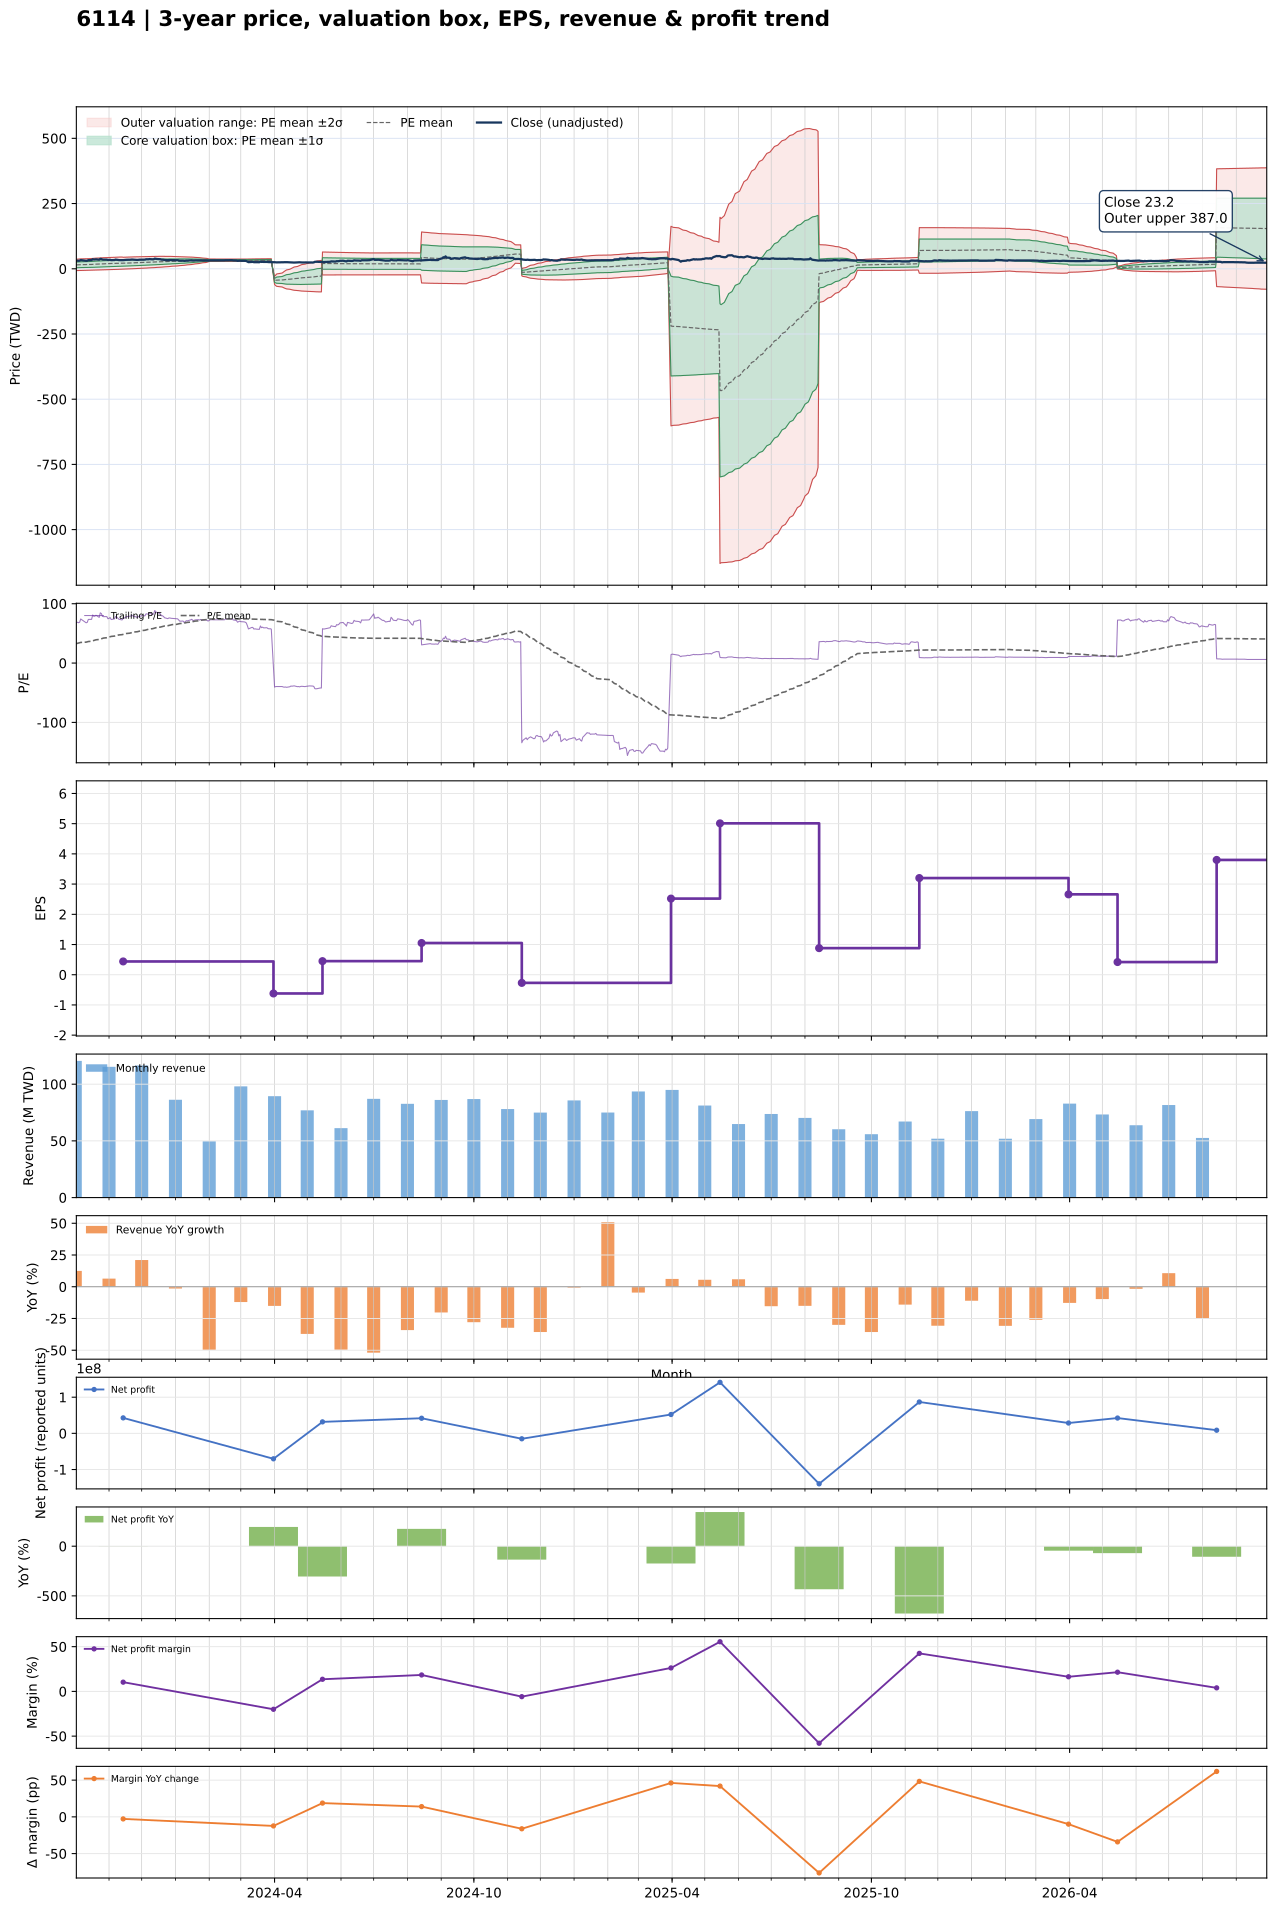

The file beside this chart, header and first rows:
date, close, available_date, period_end, ttm_eps, pe, pe_mean, pe_std, price_m2, price_m1, price_mean, price_p1, price_p2, forward_eps, forward_pe, forward_pe_mean, forward_pe_std, forward_price_m2, forward_price_m1, forward_price_mean, forward_price_p1, forward_price_p2
2023-10-02, 30.45, 2023-08-14, 2023-06-30, 0.45, 67.67, 32.76, 24.16, -7.001, 3.87, 14.74, 25.61, 36.48, , , , , , , , , 
2023-10-03, 31, 2023-08-14, 2023-06-30, 0.45, 68.89, 33.26, 24.28, -6.889, 4.038, 14.97, 25.89, 36.82, , , , , , , , , 
2023-10-04, 30.6, 2023-08-14, 2023-06-30, 0.45, 68, 33.75, 24.39, -6.761, 4.213, 15.19, 26.16, 37.13, , , , , , , , , 
2023-10-05, 30.95, 2023-08-14, 2023-06-30, 0.45, 68.78, 34.24, 24.49, -6.629, 4.391, 15.41, 26.43, 37.45, , , , , , , , , 
2023-10-06, 33.45, 2023-08-14, 2023-06-30, 0.45, 74.33, 34.79, 24.65, -6.528, 4.563, 15.65, 26.75, 37.84, , , , , , , , , 
2023-10-11, 30.55, 2023-08-14, 2023-06-30, 0.45, 67.89, 35.28, 24.72, -6.37, 4.753, 15.88, 27, 38.12, , , , , , , , , 
2023-10-12, 30.85, 2023-08-14, 2023-06-30, 0.45, 68.56, 35.77, 24.78, -6.208, 4.945, 16.1, 27.25, 38.4, , , , , , , , , 
2023-10-13, 33.1, 2023-08-14, 2023-06-30, 0.45, 73.56, 36.31, 24.9, -6.071, 5.134, 16.34, 27.54, 38.75, , , , , , , , , 
2023-10-16, 33.15, 2023-08-14, 2023-06-30, 0.45, 73.67, 36.85, 25, -5.922, 5.33, 16.58, 27.83, 39.09, , , , , , , , , 
2023-10-17, 36.45, 2023-08-14, 2023-06-30, 0.45, 81, 37.45, 25.19, -5.818, 5.518, 16.85, 28.19, 39.52, , , , , , , , , 
2023-10-18, 35.5, 2023-08-14, 2023-06-30, 0.45, 78.89, 38.04, 25.33, -5.683, 5.717, 17.12, 28.52, 39.91, , , , , , , , , 
2023-10-19, 35.55, 2023-08-14, 2023-06-30, 0.45, 79, 38.62, 25.46, -5.535, 5.922, 17.38, 28.84, 40.29, , , , , , , , , 
2023-10-20, 36.25, 2023-08-14, 2023-06-30, 0.45, 80.56, 39.22, 25.6, -5.388, 6.13, 17.65, 29.17, 40.69, , , , , , , , , 
2023-10-23, 34.65, 2023-08-14, 2023-06-30, 0.45, 77, 39.78, 25.68, -5.208, 6.347, 17.9, 29.46, 41.01, , , , , , , , , 
2023-10-24, 38.1, 2023-08-14, 2023-06-30, 0.45, 84.67, 40.41, 25.85, -5.085, 6.549, 18.18, 29.82, 41.45, , , , , , , , , 
2023-10-25, 37.5, 2023-08-14, 2023-06-30, 0.45, 83.33, 41.02, 25.99, -4.931, 6.764, 18.46, 30.16, 41.85, , , , , , , , , 
2023-10-26, 35.4, 2023-08-14, 2023-06-30, 0.45, 78.67, 41.6, 26.05, -4.731, 6.994, 18.72, 30.44, 42.17, , , , , , , , , 
2023-10-27, 35.2, 2023-08-14, 2023-06-30, 0.45, 78.22, 42.17, 26.1, -4.514, 7.231, 18.98, 30.72, 42.46, , , , , , , , , 
2023-10-30, 35.25, 2023-08-14, 2023-06-30, 0.45, 78.33, 42.74, 26.13, -4.286, 7.474, 19.23, 30.99, 42.75, , , , , , , , , 
2023-10-31, 33.6, 2023-08-14, 2023-06-30, 0.45, 74.67, 43.28, 26.11, -4.024, 7.727, 19.48, 31.23, 42.98, , , , , , , , , 
2023-11-01, 33.9, 2023-08-14, 2023-06-30, 0.45, 75.33, 43.83, 26.09, -3.753, 7.986, 19.73, 31.46, 43.2, , , , , , , , , 
2023-11-02, 34.55, 2023-08-14, 2023-06-30, 0.45, 76.78, 44.39, 26.07, -3.483, 8.247, 19.98, 31.71, 43.44, , , , , , , , , 
2023-11-03, 33, 2023-08-14, 2023-06-30, 0.45, 73.33, 44.93, 25.99, -3.176, 8.521, 20.22, 31.92, 43.61, , , , , , , , , 
2023-11-06, 33.5, 2023-08-14, 2023-06-30, 0.45, 74.44, 45.48, 25.92, -2.864, 8.8, 20.46, 32.13, 43.79, , , , , , , , , 
2023-11-07, 35.25, 2023-08-14, 2023-06-30, 0.45, 78.33, 45.98, 25.96, -2.676, 9.008, 20.69, 32.38, 44.06, , , , , , , , , 
2023-11-08, 34.95, 2023-08-14, 2023-06-30, 0.45, 77.67, 46.48, 25.99, -2.477, 9.219, 20.92, 32.61, 44.31, , , , , , , , , 
2023-11-09, 34.1, 2023-08-14, 2023-06-30, 0.45, 75.78, 46.96, 26, -2.265, 9.434, 21.13, 32.83, 44.53, , , , , , , , , 
2023-11-10, 33.25, 2023-08-14, 2023-06-30, 0.45, 73.89, 47.43, 25.97, -2.034, 9.654, 21.34, 33.03, 44.72, , , , , , , , , 
2023-11-13, 32.7, 2023-08-14, 2023-06-30, 0.45, 72.67, 47.89, 25.93, -1.788, 9.88, 21.55, 33.22, 44.89, , , , , , , , , 
2023-11-14, 33.05, 2023-11-14, 2023-09-30, 0.44, 75.11, 48.36, 25.9, -1.511, 9.885, 21.28, 32.68, 44.07, , , , , , , , , 
2023-11-15, 33.3, 2023-11-14, 2023-09-30, 0.44, 75.68, 48.85, 25.86, -1.268, 10.11, 21.49, 32.87, 44.25, , , , , , , , , 
2023-11-16, 33.95, 2023-11-14, 2023-09-30, 0.44, 77.16, 49.34, 25.84, -1.027, 10.34, 21.71, 33.08, 44.44, , , , , , , , , 
2023-11-17, 34.4, 2023-11-14, 2023-09-30, 0.44, 78.18, 49.84, 25.81, -0.7807, 10.57, 21.93, 33.28, 44.64, , , , , , , , , 
2023-11-20, 34.7, 2023-11-14, 2023-09-30, 0.44, 78.86, 50.35, 25.77, -0.5273, 10.81, 22.15, 33.49, 44.83, , , , , , , , , 
2023-11-21, 34.85, 2023-11-14, 2023-09-30, 0.44, 79.2, 50.86, 25.73, -0.2664, 11.06, 22.38, 33.7, 45.02, , , , , , , , , 
2023-11-22, 35.5, 2023-11-14, 2023-09-30, 0.44, 80.68, 51.37, 25.71, -0.02615, 11.29, 22.6, 33.91, 45.23, , , , , , , , , 
2023-11-23, 34.9, 2023-11-14, 2023-09-30, 0.44, 79.32, 51.86, 25.67, 0.2282, 11.52, 22.82, 34.12, 45.41, , , , , , , , , 
2023-11-24, 34.75, 2023-11-14, 2023-09-30, 0.44, 78.98, 52.35, 25.63, 0.4786, 11.76, 23.03, 34.31, 45.59, , , , , , , , , 
2023-11-27, 33.85, 2023-11-14, 2023-09-30, 0.44, 76.93, 52.82, 25.56, 0.7472, 11.99, 23.24, 34.49, 45.73, , , , , , , , , 
2023-11-28, 34.45, 2023-11-14, 2023-09-30, 0.44, 78.3, 53.3, 25.49, 1.019, 12.24, 23.45, 34.67, 45.88, , , , , , , , , 
2023-11-29, 34.8, 2023-11-14, 2023-09-30, 0.44, 79.09, 53.79, 25.41, 1.308, 12.49, 23.67, 34.85, 46.03, , , , , , , , , 
2023-11-30, 34.8, 2023-11-14, 2023-09-30, 0.44, 79.09, 54.29, 25.32, 1.605, 12.75, 23.89, 35.03, 46.17, , , , , , , , , 
2023-12-01, 35.1, 2023-11-14, 2023-09-30, 0.44, 79.77, 54.79, 25.23, 1.907, 13.01, 24.11, 35.2, 46.3, , , , , , , , , 
2023-12-04, 35.05, 2023-11-14, 2023-09-30, 0.44, 79.66, 55.29, 25.12, 2.221, 13.27, 24.33, 35.38, 46.43, , , , , , , , , 
2023-12-05, 36.5, 2023-11-14, 2023-09-30, 0.44, 82.95, 55.82, 25.02, 2.538, 13.55, 24.56, 35.57, 46.58, , , , , , , , , 
2023-12-06, 36.35, 2023-11-14, 2023-09-30, 0.44, 82.61, 56.34, 24.92, 2.864, 13.83, 24.79, 35.75, 46.72, , , , , , , , , 
2023-12-07, 36.25, 2023-11-14, 2023-09-30, 0.44, 82.39, 56.87, 24.79, 3.203, 14.11, 25.02, 35.93, 46.84, , , , , , , , , 
2023-12-08, 37.2, 2023-11-14, 2023-09-30, 0.44, 84.55, 57.41, 24.68, 3.546, 14.4, 25.26, 36.12, 46.98, , , , , , , , , 
2023-12-11, 36.05, 2023-11-14, 2023-09-30, 0.44, 81.93, 57.92, 24.55, 3.882, 14.68, 25.48, 36.29, 47.09, , , , , , , , , 
2023-12-12, 36.35, 2023-11-14, 2023-09-30, 0.44, 82.61, 58.42, 24.43, 4.206, 14.96, 25.71, 36.46, 47.21, , , , , , , , , 
2023-12-13, 38.95, 2023-11-14, 2023-09-30, 0.44, 88.52, 58.98, 24.35, 4.521, 15.24, 25.95, 36.66, 47.38, , , , , , , , , 
2023-12-14, 38, 2023-11-14, 2023-09-30, 0.44, 86.36, 59.52, 24.23, 4.864, 15.53, 26.19, 36.85, 47.51, , , , , , , , , 
2023-12-15, 37.45, 2023-11-14, 2023-09-30, 0.44, 85.11, 60.06, 24.07, 5.24, 15.83, 26.42, 37.02, 47.61, , , , , , , , , 
2023-12-18, 36.6, 2023-11-14, 2023-09-30, 0.44, 83.18, 60.58, 23.88, 5.638, 16.15, 26.66, 37.16, 47.67, , , , , , , , , 
2023-12-19, 35.1, 2023-11-14, 2023-09-30, 0.44, 79.77, 61.08, 23.66, 6.056, 16.47, 26.87, 37.28, 47.69, , , , , , , , , 
2023-12-20, 35.1, 2023-11-14, 2023-09-30, 0.44, 79.77, 61.56, 23.43, 6.468, 16.78, 27.09, 37.4, 47.71, , , , , , , , , 
2023-12-21, 34.55, 2023-11-14, 2023-09-30, 0.44, 78.52, 62.04, 23.18, 6.899, 17.1, 27.3, 37.5, 47.7, , , , , , , , , 
2023-12-22, 33.6, 2023-11-14, 2023-09-30, 0.44, 76.36, 62.5, 22.91, 7.343, 17.42, 27.5, 37.58, 47.66, , , , , , , , , 
2023-12-25, 32.95, 2023-11-14, 2023-09-30, 0.44, 74.89, 62.95, 22.62, 7.796, 17.75, 27.7, 37.65, 47.6, , , , , , , , , 
2023-12-26, 33.45, 2023-11-14, 2023-09-30, 0.44, 76.02, 63.41, 22.31, 8.266, 18.08, 27.9, 37.72, 47.54, , , , , , , , , 
... 666 more rows
